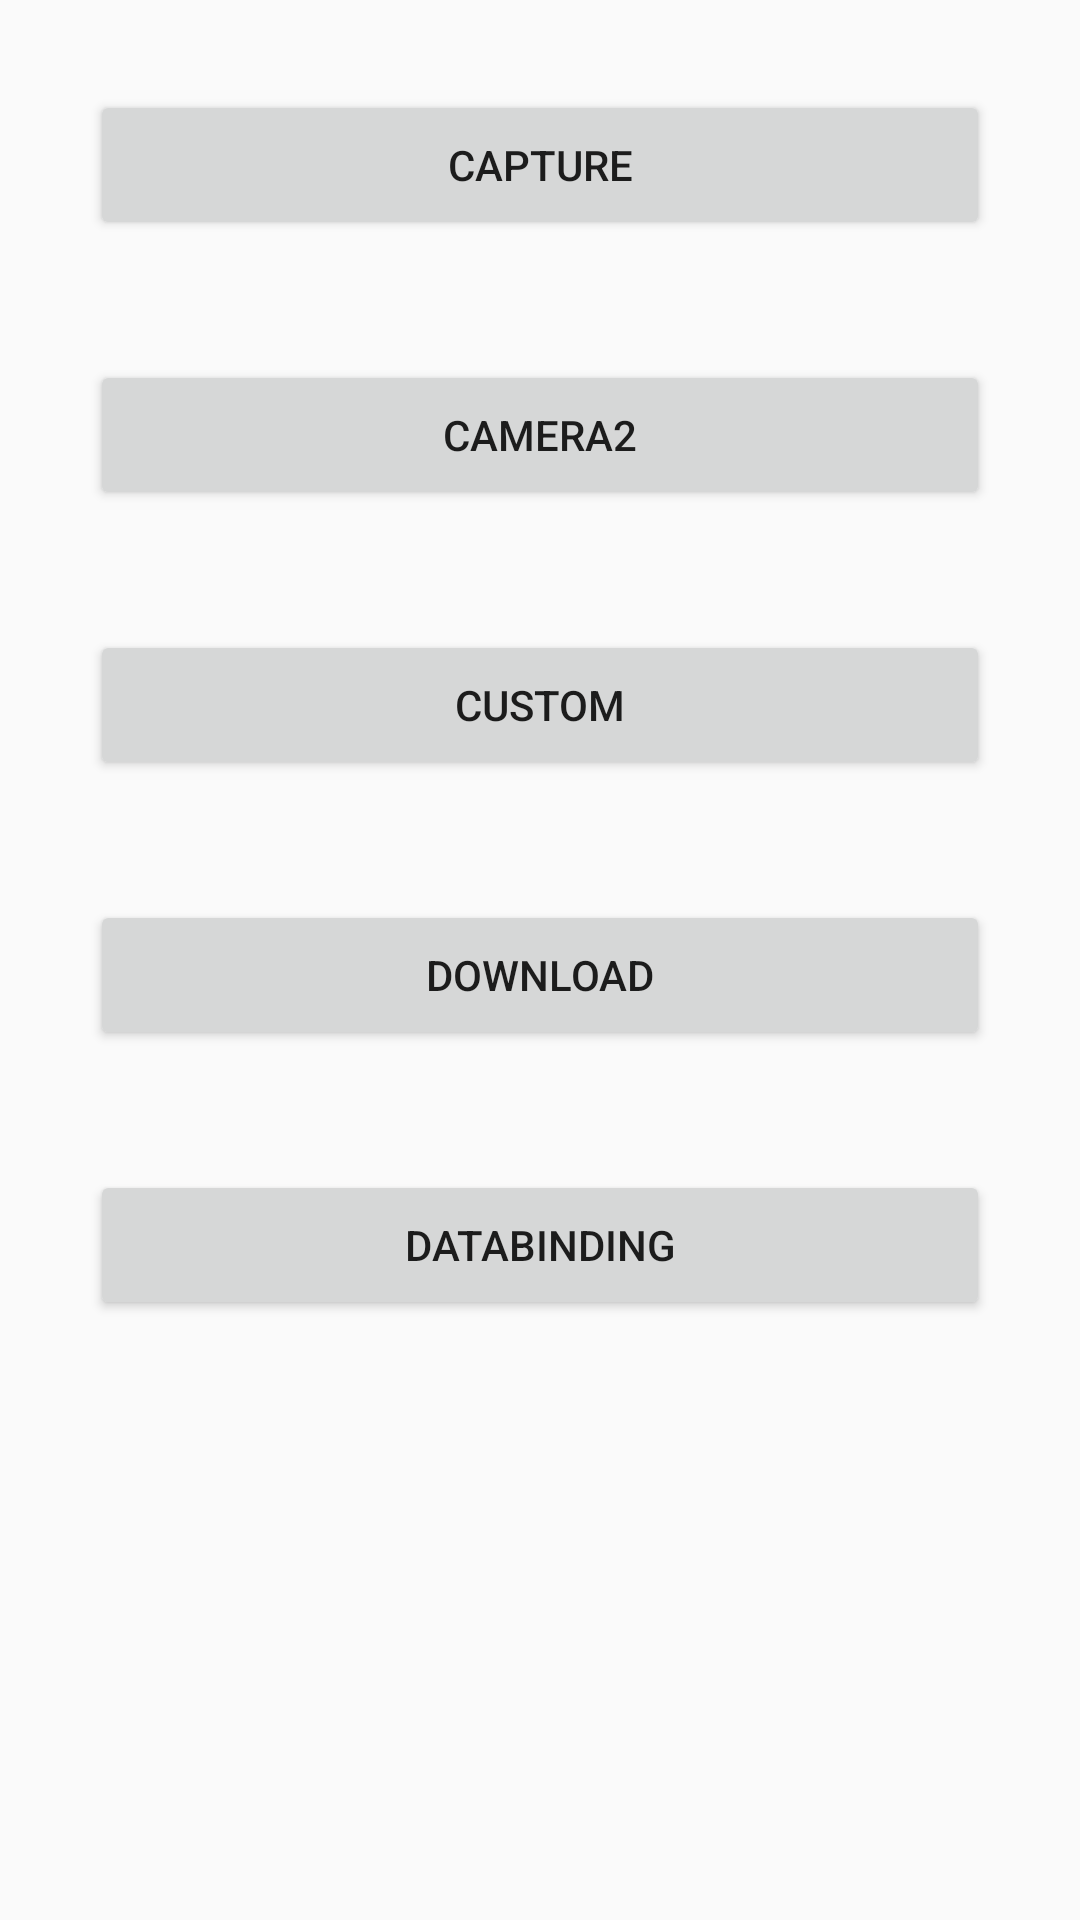

Android layout source for this screen:
<!-- AndroidManifest.xml: application theme AppTheme -->
<!-- res/layout/activity_main.xml -->
<?xml version="1.0" encoding="utf-8"?>
<RelativeLayout xmlns:android="http://schemas.android.com/apk/res/android"
    xmlns:app="http://schemas.android.com/apk/res-auto"
    xmlns:tools="http://schemas.android.com/tools"
    android:layout_width="match_parent"
    android:layout_height="match_parent"
    tools:context=".MainActivity">

    <Button
        android:id="@+id/capture"
        android:layout_marginTop="30dp"
        android:layout_centerHorizontal="true"
        android:text="Capture"
        android:layout_width="300dp"
        android:layout_height="50dp"/>

    <Button
        android:id="@+id/camera"
        android:layout_below="@+id/capture"
        android:layout_marginTop="40dp"
        android:layout_width="300dp"
        android:layout_height="50dp"
        android:layout_centerHorizontal="true"
        android:text="camera2"/>

    <Button
        android:id="@+id/custom"
        android:layout_below="@+id/camera"
        android:layout_marginTop="40dp"
        android:layout_width="300dp"
        android:layout_height="50dp"
        android:layout_centerHorizontal="true"
        android:text="custom"/>

    <Button
        android:id="@+id/download"
        android:layout_below="@+id/custom"
        android:layout_marginTop="40dp"
        android:layout_width="300dp"
        android:layout_height="50dp"
        android:layout_centerHorizontal="true"
        android:text="download"/>

    <Button
        android:id="@+id/data_binding"
        android:layout_below="@+id/download"
        android:layout_marginTop="40dp"
        android:layout_width="300dp"
        android:layout_height="50dp"
        android:layout_centerHorizontal="true"
        android:text="dataBinding"/>

</RelativeLayout>
<!-- resources referenced by this layout -->
<resources>
  <style name="AppTheme" parent="Theme.AppCompat.Light.DarkActionBar">
          
          <item name="colorPrimary">@color/colorPrimary</item>
          <item name="colorPrimaryDark">@color/colorPrimaryDark</item>
          <item name="colorAccent">@color/colorAccent</item>
      </style>
  <color name="colorPrimary">#6200EE</color>
  <color name="colorPrimaryDark">#3700B3</color>
  <color name="colorAccent">#03DAC5</color>
</resources>
